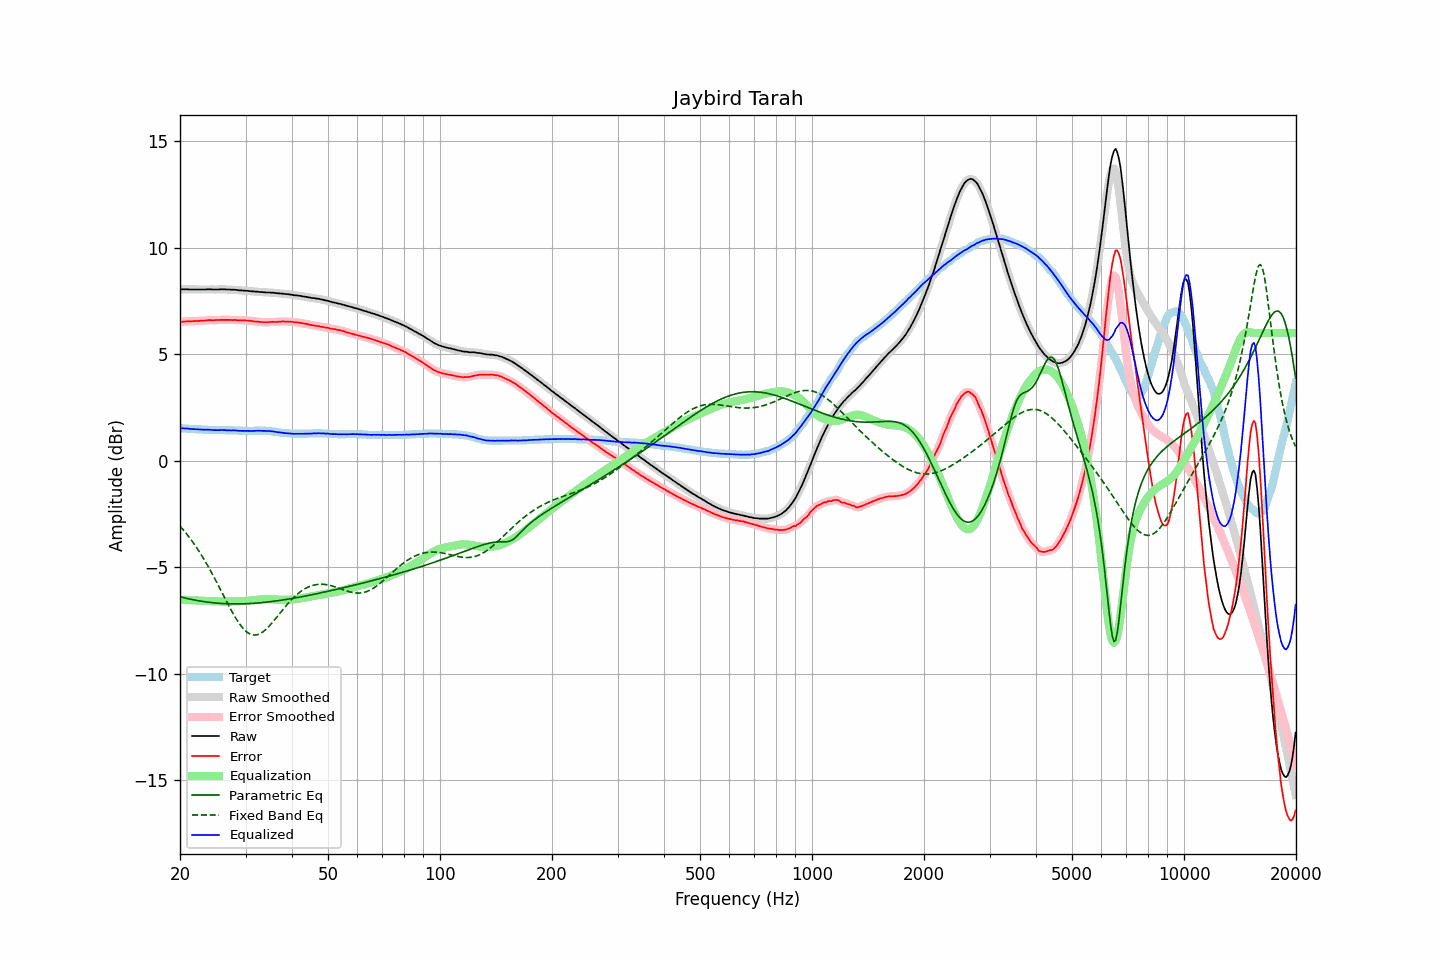

Values plotted in this chart, from the file beside it:
frequency, raw, error, smoothed, error_smoothed, equalization, parametric_eq, fixed_band_eq, equalized_raw, equalized_smoothed, target
20.00, 8.05, 6.52, 8.05, 6.52, -6.52, -6.39, -3.07, 1.53, 1.52, 1.53
20.20, 8.05, 6.52, 8.05, 6.53, -6.53, -6.41, -3.15, 1.52, 1.52, 1.53
20.40, 8.05, 6.53, 8.05, 6.53, -6.53, -6.43, -3.24, 1.52, 1.52, 1.52
20.61, 8.05, 6.53, 8.05, 6.54, -6.54, -6.45, -3.33, 1.51, 1.52, 1.52
20.81, 8.05, 6.54, 8.05, 6.54, -6.54, -6.46, -3.43, 1.51, 1.51, 1.51
21.02, 8.05, 6.54, 8.05, 6.54, -6.54, -6.48, -3.52, 1.51, 1.50, 1.51
21.23, 8.04, 6.54, 8.04, 6.55, -6.55, -6.50, -3.62, 1.49, 1.50, 1.50
21.44, 8.04, 6.54, 8.04, 6.55, -6.55, -6.51, -3.72, 1.49, 1.49, 1.50
21.66, 8.04, 6.55, 8.04, 6.55, -6.55, -6.53, -3.83, 1.49, 1.49, 1.49
21.87, 8.04, 6.55, 8.04, 6.56, -6.56, -6.54, -3.93, 1.48, 1.48, 1.49
22.09, 8.04, 6.56, 8.04, 6.56, -6.56, -6.56, -4.04, 1.48, 1.48, 1.48
22.31, 8.04, 6.56, 8.04, 6.56, -6.56, -6.57, -4.16, 1.48, 1.48, 1.48
22.54, 8.04, 6.56, 8.04, 6.57, -6.57, -6.59, -4.27, 1.47, 1.47, 1.48
22.76, 8.04, 6.57, 8.04, 6.57, -6.57, -6.60, -4.39, 1.47, 1.47, 1.47
22.99, 8.04, 6.57, 8.04, 6.58, -6.58, -6.61, -4.52, 1.46, 1.46, 1.47
23.22, 8.04, 6.58, 8.04, 6.58, -6.58, -6.62, -4.64, 1.46, 1.46, 1.46
23.45, 8.04, 6.58, 8.04, 6.59, -6.59, -6.63, -4.77, 1.45, 1.46, 1.46
23.69, 8.05, 6.59, 8.05, 6.60, -6.59, -6.64, -4.90, 1.46, 1.46, 1.46
23.92, 8.05, 6.60, 8.05, 6.60, -6.60, -6.65, -5.03, 1.46, 1.45, 1.45
24.16, 8.05, 6.60, 8.05, 6.60, -6.60, -6.66, -5.17, 1.45, 1.45, 1.45
24.40, 8.04, 6.59, 8.04, 6.60, -6.60, -6.67, -5.31, 1.44, 1.44, 1.45
24.65, 8.04, 6.59, 8.04, 6.60, -6.60, -6.68, -5.45, 1.44, 1.44, 1.45
24.89, 8.04, 6.60, 8.04, 6.60, -6.60, -6.68, -5.59, 1.44, 1.43, 1.44
25.14, 8.04, 6.60, 8.04, 6.60, -6.61, -6.69, -5.74, 1.43, 1.43, 1.44
25.39, 8.04, 6.60, 8.04, 6.61, -6.61, -6.70, -5.88, 1.43, 1.44, 1.44
25.65, 8.05, 6.61, 8.05, 6.61, -6.61, -6.70, -6.03, 1.44, 1.44, 1.44
25.91, 8.05, 6.61, 8.05, 6.61, -6.61, -6.71, -6.18, 1.44, 1.44, 1.44
26.16, 8.05, 6.61, 8.05, 6.62, -6.61, -6.71, -6.32, 1.44, 1.44, 1.44
26.43, 8.05, 6.61, 8.05, 6.61, -6.61, -6.72, -6.47, 1.44, 1.43, 1.44
26.69, 8.04, 6.61, 8.04, 6.62, -6.61, -6.72, -6.62, 1.43, 1.43, 1.43
26.96, 8.04, 6.61, 8.04, 6.61, -6.61, -6.72, -6.76, 1.43, 1.43, 1.43
27.23, 8.04, 6.61, 8.04, 6.61, -6.61, -6.72, -6.90, 1.43, 1.42, 1.43
27.50, 8.03, 6.60, 8.03, 6.61, -6.61, -6.73, -7.04, 1.42, 1.42, 1.43
27.77, 8.03, 6.60, 8.03, 6.61, -6.61, -6.73, -7.18, 1.42, 1.42, 1.43
28.05, 8.03, 6.61, 8.03, 6.61, -6.61, -6.73, -7.31, 1.43, 1.42, 1.42
28.33, 8.02, 6.60, 8.02, 6.60, -6.60, -6.73, -7.43, 1.42, 1.42, 1.42
28.62, 8.01, 6.59, 8.01, 6.60, -6.60, -6.73, -7.55, 1.41, 1.41, 1.42
28.90, 8.00, 6.59, 8.00, 6.59, -6.60, -6.73, -7.66, 1.40, 1.41, 1.41
29.19, 8.00, 6.59, 8.00, 6.59, -6.60, -6.73, -7.76, 1.41, 1.40, 1.41
29.48, 7.99, 6.58, 7.99, 6.59, -6.59, -6.72, -7.85, 1.40, 1.40, 1.41
29.78, 7.99, 6.59, 7.99, 6.59, -6.59, -6.72, -7.94, 1.40, 1.40, 1.40
30.08, 7.98, 6.58, 7.98, 6.59, -6.58, -6.72, -8.01, 1.40, 1.40, 1.40
30.38, 7.98, 6.58, 7.98, 6.58, -6.58, -6.72, -8.07, 1.40, 1.40, 1.40
30.68, 7.97, 6.57, 7.97, 6.57, -6.57, -6.71, -8.12, 1.40, 1.40, 1.40
30.99, 7.96, 6.56, 7.96, 6.57, -6.56, -6.71, -8.15, 1.40, 1.40, 1.40
31.30, 7.95, 6.55, 7.95, 6.55, -6.56, -6.70, -8.18, 1.39, 1.40, 1.40
31.61, 7.95, 6.54, 7.95, 6.55, -6.55, -6.70, -8.19, 1.40, 1.40, 1.41
31.93, 7.94, 6.53, 7.94, 6.54, -6.54, -6.69, -8.19, 1.40, 1.40, 1.41
32.24, 7.94, 6.53, 7.94, 6.53, -6.53, -6.69, -8.17, 1.41, 1.41, 1.41
32.57, 7.93, 6.52, 7.93, 6.52, -6.52, -6.68, -8.15, 1.41, 1.41, 1.41
32.89, 7.92, 6.51, 7.92, 6.52, -6.52, -6.67, -8.12, 1.40, 1.41, 1.41
33.22, 7.92, 6.51, 7.92, 6.51, -6.51, -6.67, -8.07, 1.41, 1.41, 1.41
33.55, 7.91, 6.50, 7.91, 6.51, -6.51, -6.66, -8.02, 1.40, 1.40, 1.41
33.89, 7.91, 6.50, 7.91, 6.50, -6.51, -6.65, -7.95, 1.40, 1.40, 1.41
34.23, 7.90, 6.50, 7.90, 6.50, -6.51, -6.64, -7.89, 1.39, 1.40, 1.40
34.57, 7.90, 6.50, 7.90, 6.51, -6.51, -6.63, -7.81, 1.39, 1.39, 1.40
34.92, 7.90, 6.51, 7.90, 6.51, -6.51, -6.63, -7.73, 1.39, 1.39, 1.39
35.27, 7.89, 6.51, 7.89, 6.52, -6.51, -6.62, -7.64, 1.38, 1.38, 1.38
35.62, 7.89, 6.52, 7.89, 6.52, -6.52, -6.61, -7.55, 1.37, 1.37, 1.37
35.97, 7.88, 6.51, 7.88, 6.52, -6.52, -6.60, -7.46, 1.36, 1.36, 1.37
... 635 more rows
